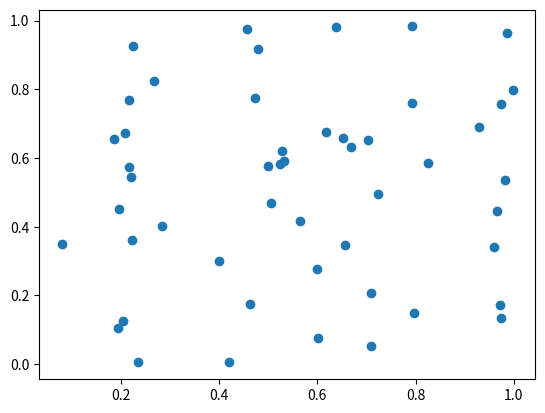

Source code (Python):
import numpy as np
import matplotlib.pyplot as plt

N = 50
x = np.random.rand(N)
print(x)
y = np.random.rand(N)

plt.scatter(x, y)
plt.show()